Labelled photos from "Split_data", an image-classification folder in Lagoon6/Chrome_Data_Dashboard_pj. The possible labels are: dent augmentation, dent side augmentation, OK data, side augmentation.

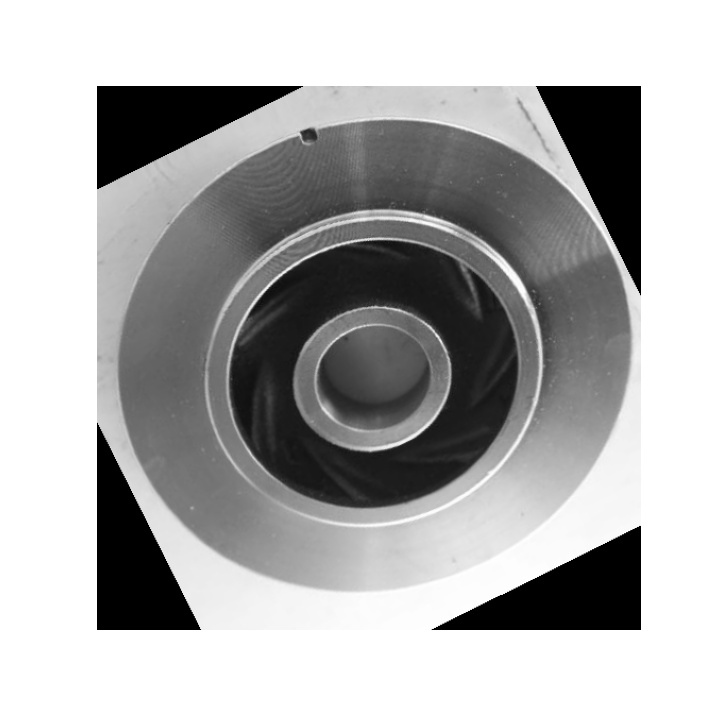
Label: dent augmentation

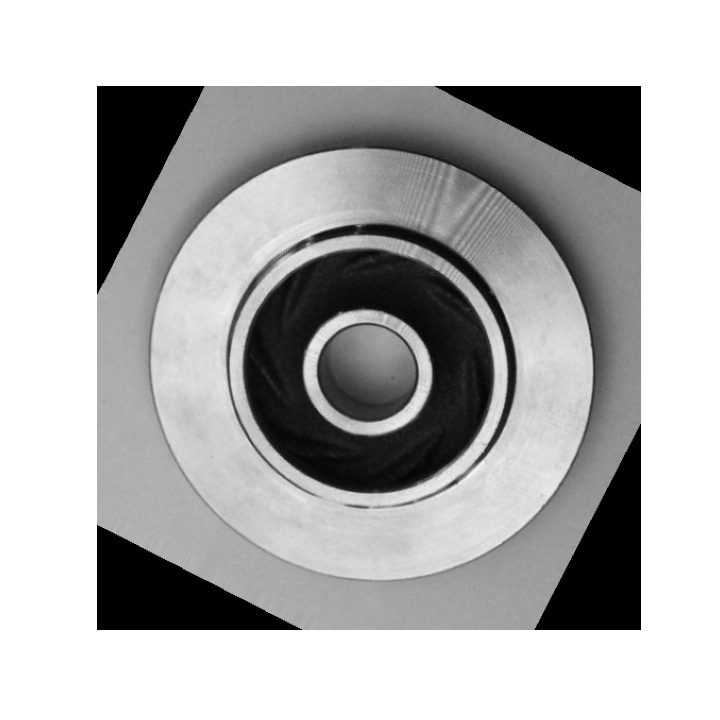
Label: OK data

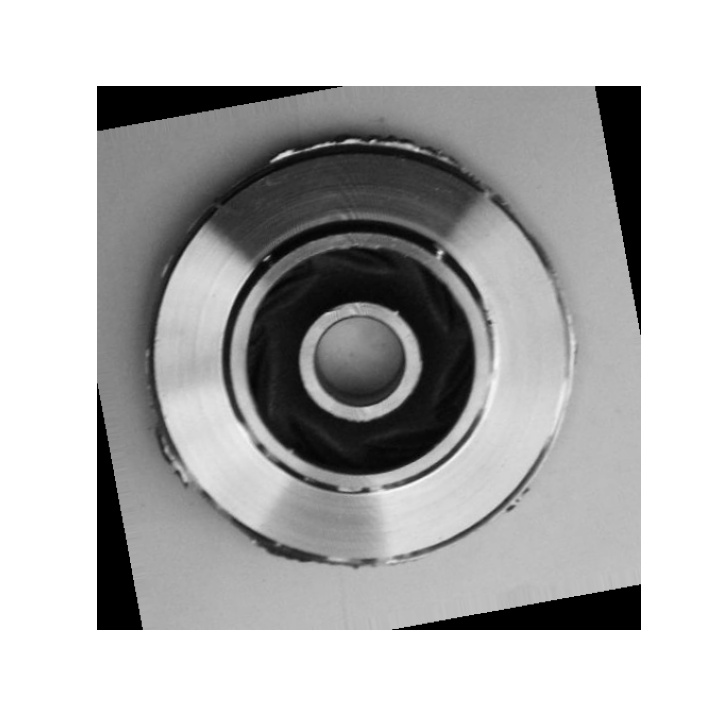
Label: side augmentation

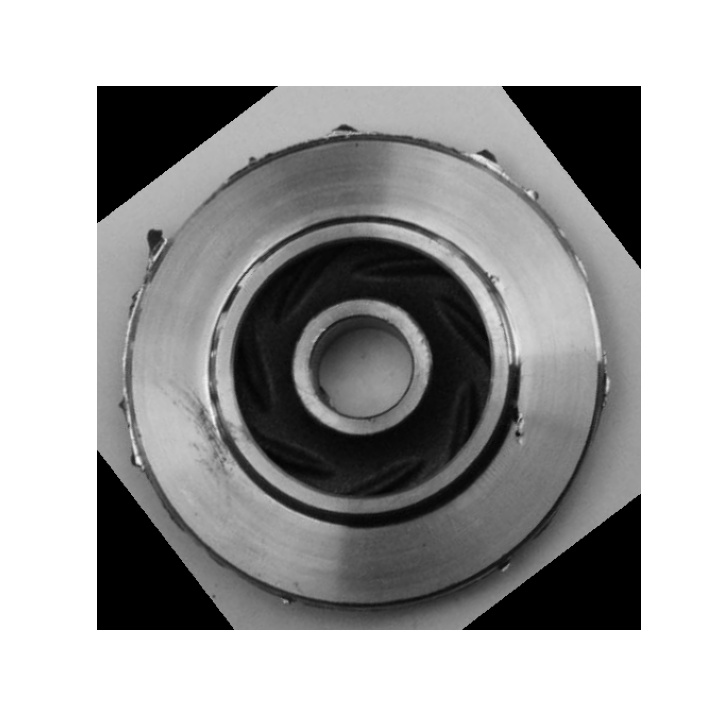
Label: dent side augmentation

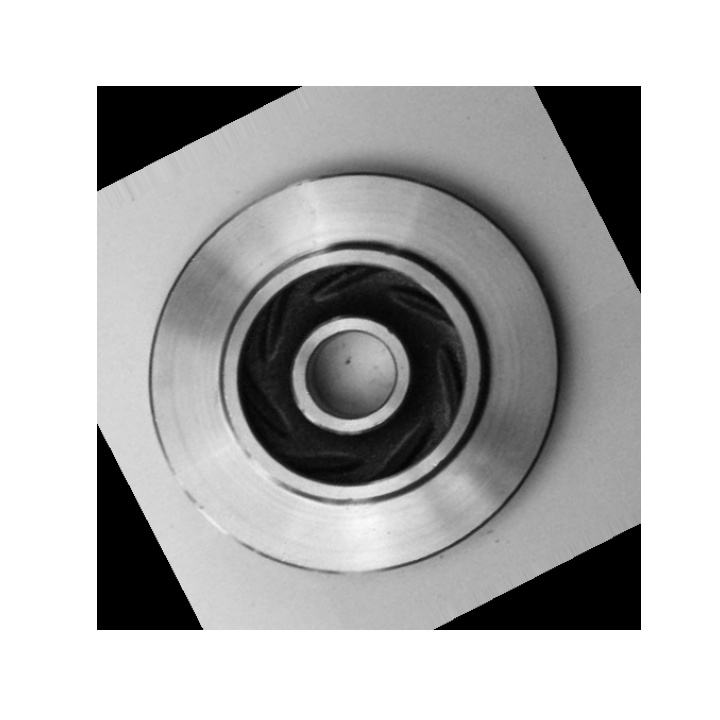
Label: OK data

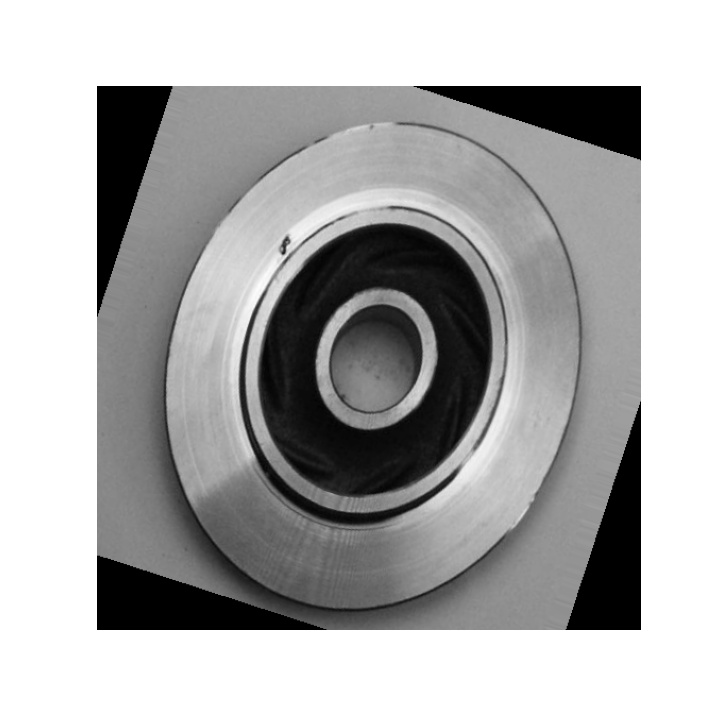
Label: dent augmentation
